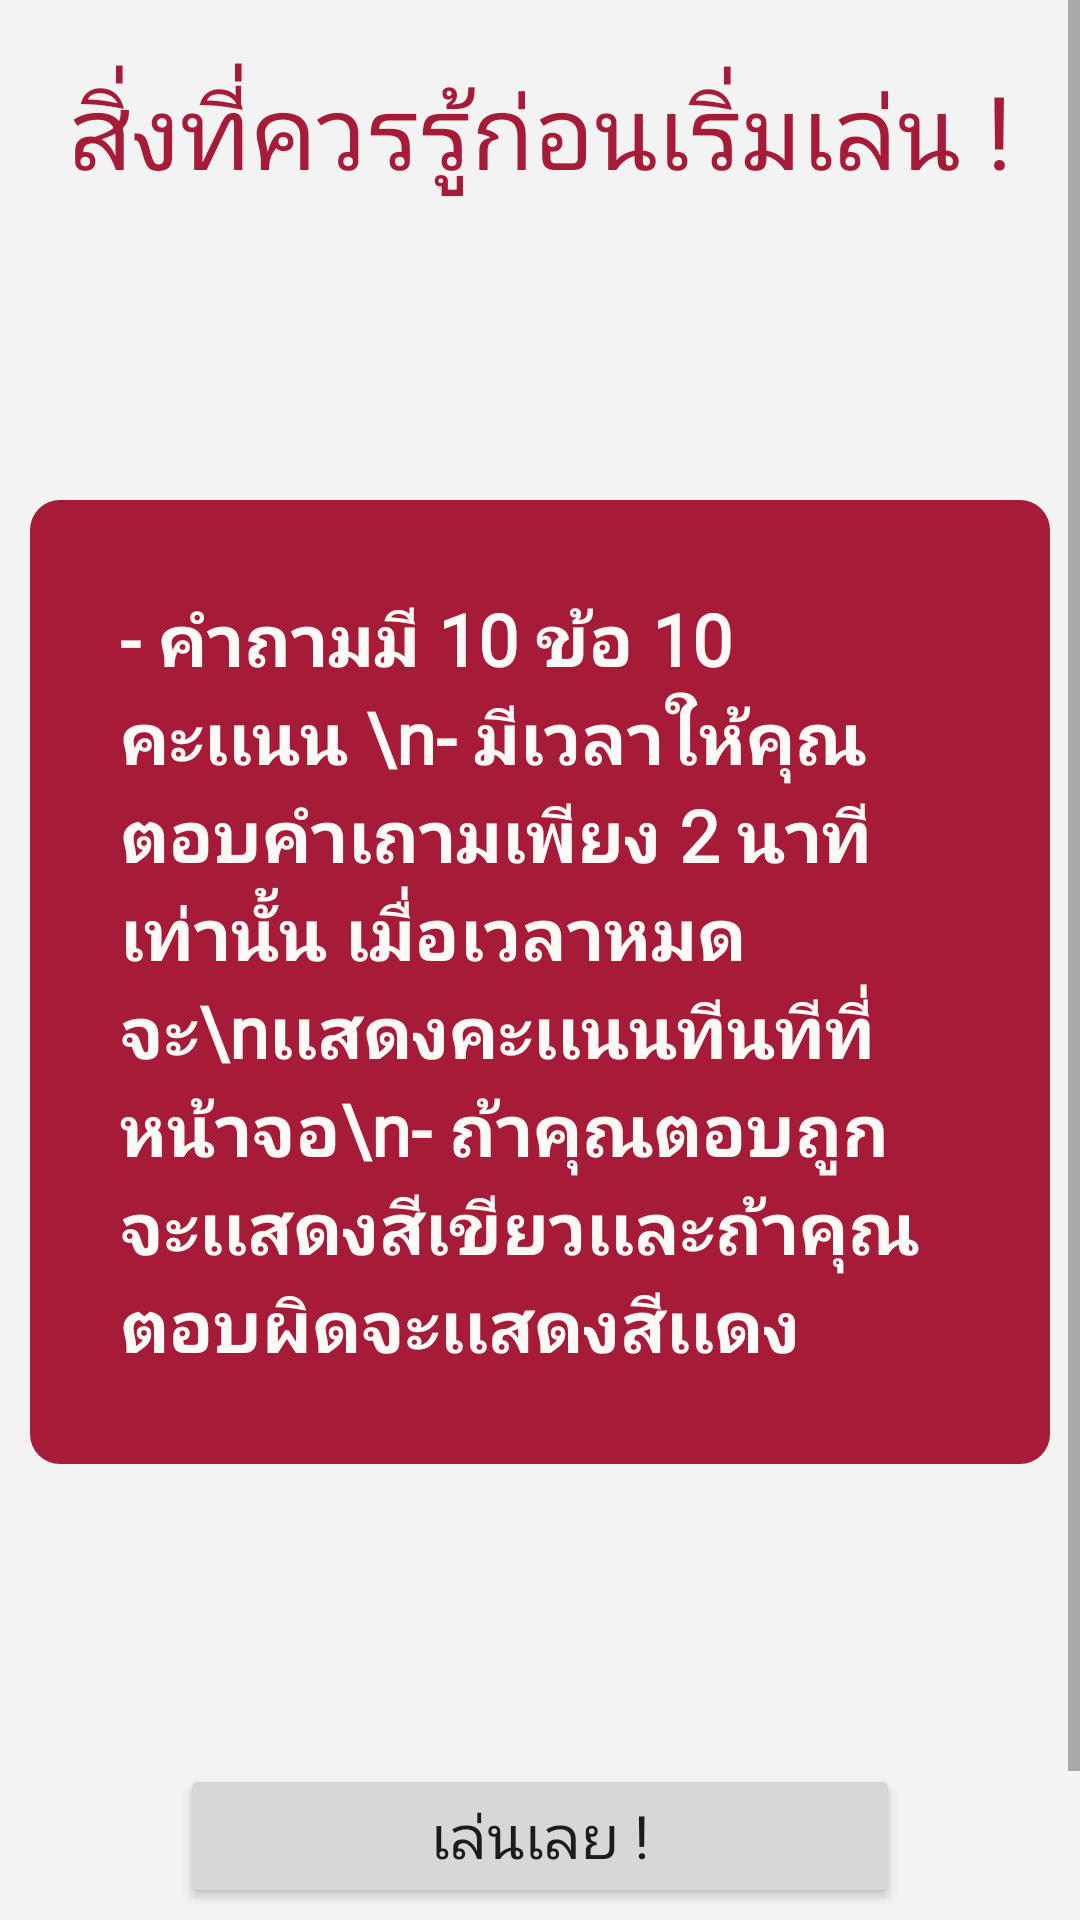

Android layout source for this screen:
<!-- AndroidManifest.xml: application theme Theme.Fifakub -->
<!-- res/layout/activity_qa.xml -->
<?xml version="1.0" encoding="utf-8"?>
<androidx.constraintlayout.widget.ConstraintLayout xmlns:android="http://schemas.android.com/apk/res/android"
    xmlns:app="http://schemas.android.com/apk/res-auto"
    xmlns:tools="http://schemas.android.com/tools"
    android:layout_width="match_parent"
    android:layout_height="match_parent"
    android:background="@color/maingray"
    tools:context=".QaActivity">

    <ScrollView
        android:layout_width="match_parent"
        android:layout_height="match_parent">

        <LinearLayout
            android:layout_width="match_parent"
            android:layout_height="wrap_content"
            android:orientation="vertical" >

            <TextView
                android:id="@+id/textView8"
                android:layout_width="match_parent"
                android:layout_height="wrap_content"
                android:layout_gravity="center"
                android:layout_marginTop="20dp"
                android:fontFamily="@font/kanit_bold"
                android:gravity="center"
                android:text="สิ่งที่ควรรู้ก่อนเริ่มเล่น !"
                android:textColor="@color/mainred"
                android:textSize="34sp" />

            <Space
                android:layout_width="match_parent"
                android:layout_height="100dp" />

            <TextView
                android:id="@+id/quiz2"
                android:layout_width="match_parent"
                android:layout_height="wrap_content"
                android:layout_marginLeft="10dp"
                android:layout_marginRight="10dp"
                android:background="@drawable/round_back_light_green"
                android:fontFamily="@font/kanit_bold"
                android:minHeight="100dp"
                android:padding="30dp"
                android:text="- คำถามมี 10 ข้อ 10 คะเเนน \n- มีเวลาให้คุณตอบคำเถามเพียง 2 นาทีเท่านั้น เมื่อเวลาหมดจะ\nเเสดงคะเเนนทีนทีที่หน้าจอ\n- ถ้าคุณตอบถูกจะเเสดงสีเขียวเเละถ้าคุณตอบผิดจะเเสดงสีเเดง"
                android:textColor="@color/mainwhite"
                android:textSize="24sp"
                android:textStyle="bold" />

            <Space
                android:layout_width="match_parent"
                android:layout_height="100dp" />

            <Button
                android:id="@+id/button5"
                android:layout_width="match_parent"
                android:layout_height="wrap_content"
                android:layout_marginLeft="60dp"
                android:layout_marginRight="60dp"
                android:fontFamily="@font/kanit_bold"
                android:onClick="btnGo"
                android:text="เล่นเลย !"
                android:textSize="20sp"
                app:cornerRadius="10dp" />

            <Button
                android:id="@+id/button6"
                android:layout_width="match_parent"
                android:layout_height="wrap_content"
                android:layout_marginLeft="30dp"
                android:layout_marginTop="10dp"
                android:layout_marginRight="30dp"
                android:fontFamily="@font/kanit_bold"
                android:onClick="btnGoMenu"
                android:text="กลับสู่หน้าหลัก"
                android:textSize="20sp"
                app:cornerRadius="10dp" />
        </LinearLayout>
    </ScrollView>
</androidx.constraintlayout.widget.ConstraintLayout>
<!-- resources referenced by this layout -->
<resources>
  <color name="maingray">#F3F3F3</color>
  <color name="mainred">#a61b38</color>
  <color name="mainwhite">#fefaf7</color>
  <!-- drawable round_back_light_green (drawable) -->
  <?xml version="1.0" encoding="utf-8"?>
  <shape xmlns:android="http://schemas.android.com/apk/res/android"
      android:shape="rectangle">
  
      <solid android:color="#a61b38"/>
  
  
      <corners android:radius="10dp"/>
  
  </shape>
  <style name="Theme.Fifakub" parent="Theme.MaterialComponents.DayNight.DarkActionBar">
          
          <item name="colorPrimary">@color/purple_500</item>
          <item name="colorPrimaryVariant">@color/purple_700</item>
          <item name="colorOnPrimary">@color/white</item>
          
          <item name="colorSecondary">@color/teal_200</item>
          <item name="colorSecondaryVariant">@color/teal_700</item>
          <item name="colorOnSecondary">@color/black</item>
          
          <item name="android:statusBarColor" tools:targetApi="l">?attr/colorPrimaryVariant</item>
          
      </style>
  <color name="purple_500">#a61b38</color>
  <color name="purple_700">#6A0016</color>
  <color name="white">#FFFFFF</color>
  <color name="teal_200">#FF03DAC5</color>
  <color name="teal_700">#FF018786</color>
  <color name="black">#FF000000</color>
</resources>
